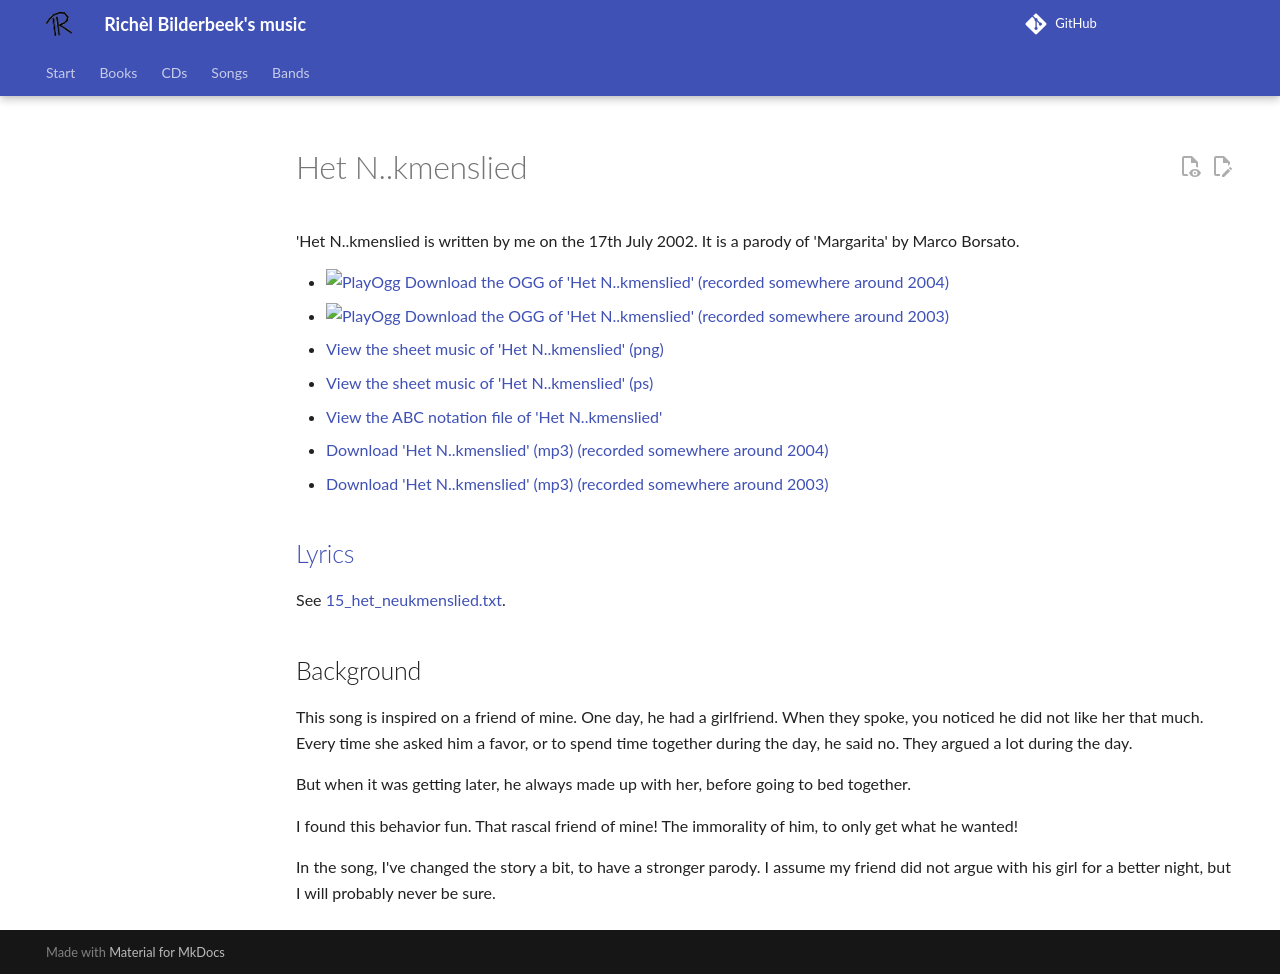

repository: richelbilderbeek/music · page: songs/15_het_neukmenslied/index.html · generator: mkdocs

# Het N..kmenslied

'Het N..kmenslied is written by me on the 17th July 2002.
It is a parody of 'Margarita' by Marco Borsato.

- [![PlayOgg](http://static.fsf.org/playogg/Play_ogg_80x15.png "I support PlayOgg!")](http://playogg.org)
  [Download the OGG of 'Het N..kmenslied' (recorded somewhere around 2004)](http://www.richelbilderbeek.nl/CD03_10HetNeukmenslied.ogg)
- [![PlayOgg](http://static.fsf.org/playogg/Play_ogg_80x15.png "I support PlayOgg!")](http://playogg.org)
  [Download the OGG of 'Het N..kmenslied' (recorded somewhere around 2003)](http://www.richelbilderbeek.nl/CD02_06HetNeukmenslied.ogg)
- [View the sheet music of 'Het N..kmenslied' (png)](15_het_neukmenslied.png)
- [View the sheet music of 'Het N..kmenslied' (ps)](15_het_neukmenslied.ps)
- [View the ABC notation file of 'Het N..kmenslied'](15_het_neukmenslied.abc)
- [Download 'Het N..kmenslied' (mp3) (recorded somewhere around 2004)](http://www.richelbilderbeek.nl/CD03_10HetNeukmenslied.mp3)
- [Download 'Het N..kmenslied' (mp3) (recorded somewhere around 2003)](http://www.richelbilderbeek.nl/CD02_06HetNeukmenslied.mp3)

## [Lyrics](15_het_neukmenslied.txt)

See [15_het_neukmenslied.txt](15_het_neukmenslied.txt).

## Background

This song is inspired on a friend of mine. One day,
he had a girlfriend. When they spoke, you noticed he
did not like her that much. Every time she asked him
a favor, or to spend time together during the
day, he said no. They argued a lot during the day.

But when it was getting later, he always made up
with her, before going to bed together.

I found this behavior fun. That rascal friend of mine!
The immorality of him, to only get what he wanted!

In the song, I've changed the story a bit, to have a
stronger parody. I assume my friend did not argue with
his girl for a better night, but I will probably never be
sure.
